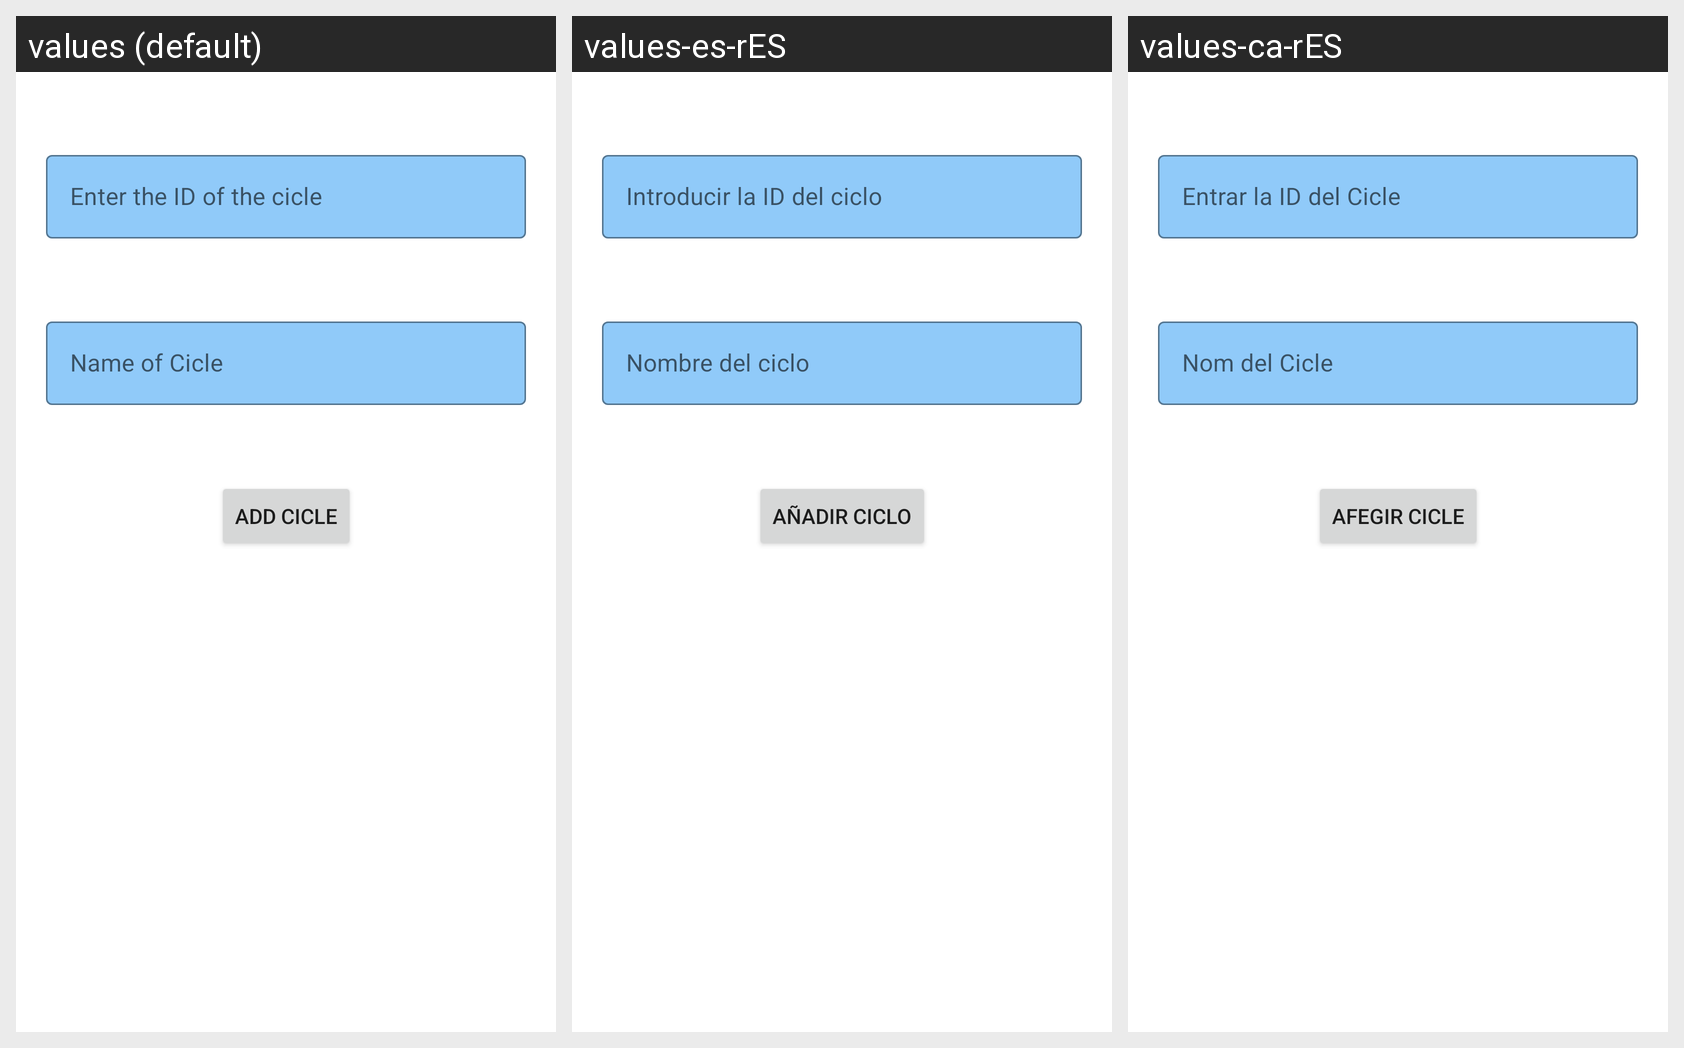

Locale-by-locale string values for the Android screen shown in this grid:
Android screen res/layout/fragment_crear_ciclo.xml rendered under 3 locales, left to right: values (default), values-es-rES, values-ca-rES. Device: Nexus 5 (rendered at 1080×1920; each locale shown at half size, 540×960, under a caption strip naming it); theme Theme.Fpshare.
Strings drawn on this screen, with the default value and each locale's value (text and hints the layout hard-codes, and strings that could not be matched under every locale, appear in the picture but are not listed):

input_id_cicle
  values: Enter the ID of the cicle
  values-es-rES: Introducir la ID del ciclo
  values-ca-rES: Entrar la ID del Cicle

name_of_cicle
  values: Name of Cicle
  values-es-rES: Nombre del ciclo
  values-ca-rES: Nom del Cicle

add_cicle
  values: Add Cicle
  values-es-rES: Añadir ciclo
  values-ca-rES: Afegir Cicle
